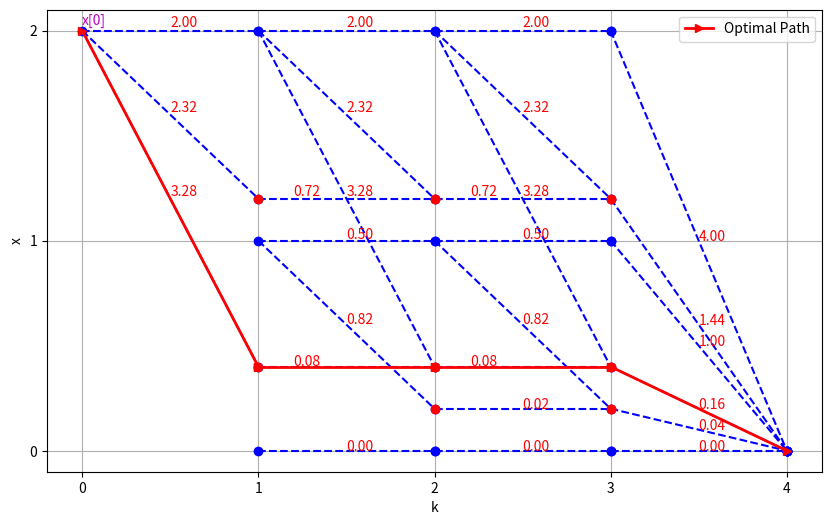

Reproduce this figure in Python.
import numpy as np
import matplotlib.pyplot as plt

## Function to calculate the derivatives of the state variables
def dynamics(state, control_input):
    return state + control_input

# Function to calculate transition costs
def transition_cost(x, u):
    return 0.5 * (x**2 + u**2)

# Function to find the nearest valid state
def nearest_state(x, states):
    return min(states, key=lambda state: abs(state - x))

# Initial conditions and discrete k horizon
Khorizon = 4
x_0 = 2
states = [0, 1, 2, 0.2, 0.4, 1.2]

# Control inputs for each x
u_steps = {
    2: [-1.6, -0.8, 0],
    1: [-0.8, 0],
    0: [0],
    1.2: [0],
    0.4: [0],
    0.2: [0],
}

# Plot setup
fig, ax = plt.subplots(figsize=(10, 6))
plt.xlabel('k')
plt.ylabel('x')
plt.grid(True)
plt.text(0,x_0 + 0.03,"x[0]",color='m')
plt.xticks(range(Khorizon + 1))
plt.yticks(range(int(x_0) + 1))

# Cost to go nested dict
V = {k: {x: np.inf for x in states} for k in range(1, Khorizon)}
V[0] = {x_0: np.inf}                                                    # V[0] only contains the initial state x_0
V[1] = {x: np.inf for x in states if x != 0.2}                          # V[1] does not contain the state 0.2
V[Khorizon] = {0: 0}                                                    # Terminal condition

# Main loop through k values
for k in range(Khorizon - 1, -1, -1):
    if k == 0:
        x_values = [x_0]                                                # Only start from x_0 at k=0
    elif k == 1:
        x_values = [0, 1, 2, 0.4, 1.2]
    else:
        x_values = states

    for x in x_values:
        plt.plot(k, x, 'bo')

    for x in x_values:
        if k == Khorizon - 1:
            x_next = 0
            cost = transition_cost(x, -x)  
            if x in [0, 1, 2]:
                V[k][x] = cost
            elif x in [0.2, 0.4]:
                V[k][x] = V[k][0] + (V[k][1]-V[k][0]) * x 
            elif x in [1.2]:
                V[k][x] = V[k][1] + (V[k][2] - V[k][1]) * (x -1)                                     
            plt.plot([k, k + 1], [x, x_next], 'b--')
            plt.plot(k + 1, x_next, 'bo')
            plt.text(k + 0.5, x / 2, f"{cost:.2f}", color='red')
        else:
            u_values = u_steps.get(x, [0])
            for u in u_values:
                x_next = dynamics(x, u)
                x_next = nearest_state(x_next, states)
                cost = transition_cost(x, u)
                if V[k+1][x_next] + cost < V[k][x]:
                  if x in [0, 1, 2]:
                    V[k][x] = V[k+1][x_next] + cost
                  elif x in [0.2, 0.4]:
                    V[k][x] = V[k][0] + (V[k][1]-V[k][0]) * x                                    # Lnear interpolation for red states
                  elif x in [1.2]:
                    V[k][x] = V[k][1] + (V[k][2] - V[k][1]) * (x -1)
                color = 'bo' if x_next in [0, 1, 2] else 'ro'
                plt.plot([k, k + 1], [x, x_next], 'b--')
                plt.plot(k + 1, x_next, color)
                if x in [0.4, 1.2]:                                                              #overlaping text fix
                    plt.text(k + 0.2, (x + x_next) / 1.98, f"{cost:.2f}", color='red')
                else:
                    plt.text(k + 0.5, (x + x_next) / 1.98, f"{cost:.2f}", color='red')

# Initialize the path with the starting state
optimal_path = [x_0]
current_state = x_0

# Plotting the optimal path with feasible transitions
for k in range(Khorizon):
    if current_state not in u_steps:
        break                                                                                   # If no more controls are available, break out of the loop
    
    feasible_transitions = {}
    for u in u_steps[current_state]:
        if k == 3:
            next_state = dynamics(current_state, - current_state)
        else:
            next_state = dynamics(current_state, u)
        next_state = nearest_state(next_state, states)                                           # Ensure the next state is valid
        if next_state in V[k+1]:                                                                 # Check if the next state is part of the valid future states
            feasible_transitions[next_state] = V[k+1][next_state]
    
    if not feasible_transitions:                                                                 # If no feasible transitions, break out of the loop
        break                                                                                    

    # Select the state with the minimum cost-to-go from the feasible transitions
    next_state = min(feasible_transitions, key=feasible_transitions.get)
    optimal_path.append(next_state)
    current_state = next_state

    # Plotting the transition
    if k == 3:
        plt.plot([k, k+1], [optimal_path[-2], 0], 'r->', linewidth=2, label='Optimal Path' if k == 0 else "")
    else:
        plt.plot([k, k+1], [optimal_path[-2], optimal_path[-1]], 'r->', linewidth=2, label='Optimal Path' if k == 0 else "")
    


plt.legend()
plt.show()


print("Optimal path:", ' -> '.join(map(str, optimal_path)))


# Print the entire dictionary V in a readable format
for k in sorted(V.keys()):
    print(f"Time step {k}:")
    for x in sorted(V[k].keys()):
        print(f"  State {x}: Cost-to-go = {V[k][x]:.2f}")
    print()     

print(f"Minimum cost-to-go from initial state x_0 = {x_0}: {V[0][x_0]:.2f}")
